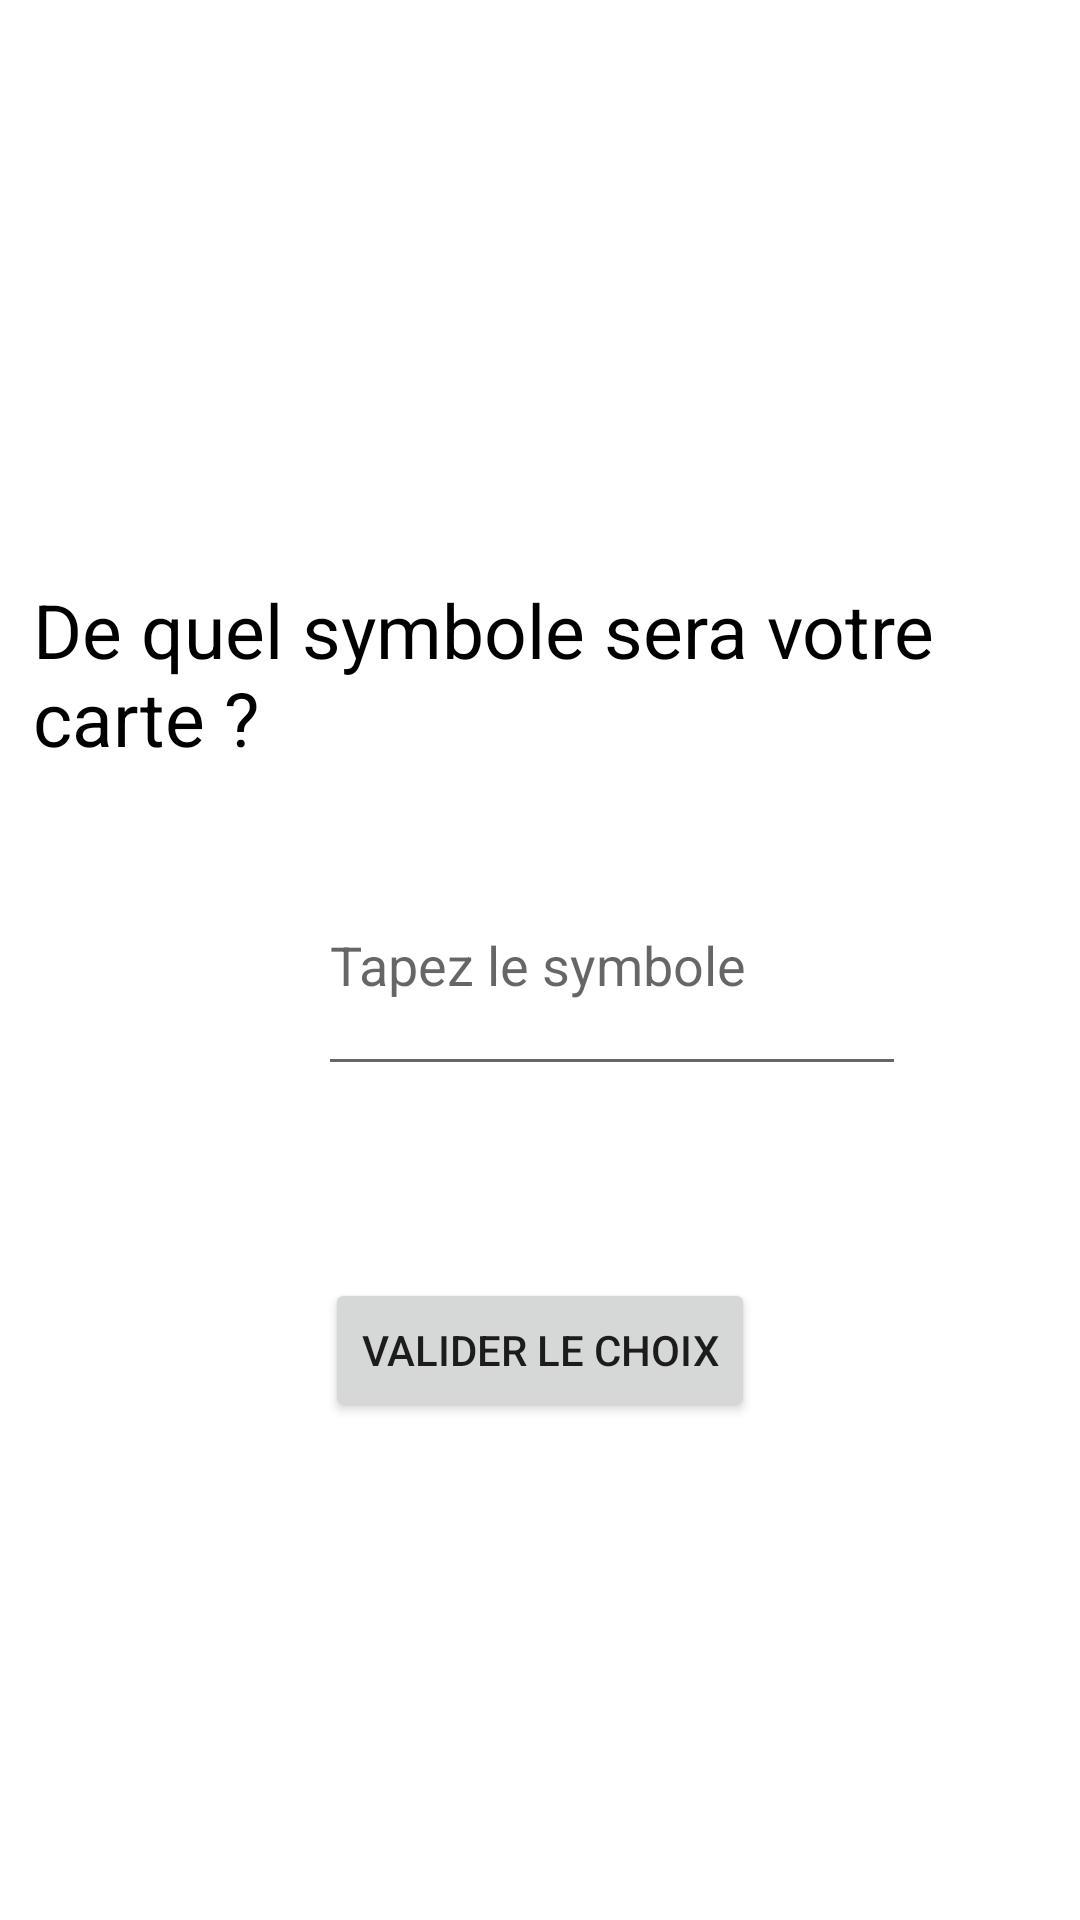

Layout XML and referenced resources for this Android screen:
<!-- AndroidManifest.xml: application theme Theme.AppPyramide -->
<!-- res/layout/fragment_symbole.xml -->
<?xml version="1.0" encoding="utf-8"?>
<RelativeLayout
    xmlns:android="http://schemas.android.com/apk/res/android"
    xmlns:tools="http://schemas.android.com/tools"
    android:layout_width="match_parent"
    android:layout_height="match_parent"
    tools:context=".Fragment_symbole">


    <TextView
        android:id="@+id/textView3"
        android:layout_width="wrap_content"
        android:layout_height="wrap_content"
        android:layout_alignParentStart="true"
        android:layout_alignParentTop="true"
        android:layout_centerHorizontal="true"
        android:layout_marginStart="11dp"
        android:layout_marginTop="193dp"
        android:text="De quel symbole sera votre carte ?"
        android:textColor="@color/black"
        android:textSize="25dp" />

    <EditText
        android:id="@+id/choixSymbole"
        android:layout_width="196dp"
        android:layout_height="84dp"
        android:layout_alignParentStart="true"
        android:layout_centerInParent="true"
        android:layout_marginStart="106dp"
        android:layout_marginTop="255dp"
        android:hint="Tapez le symbole" />

    <Button
        android:id="@+id/btnValidation"
        android:layout_width="wrap_content"
        android:layout_height="wrap_content"
        android:layout_alignParentBottom="true"
        android:layout_centerHorizontal="true"
        android:layout_marginBottom="166dp"
        android:text="Valider le choix" />

    <TextView
        android:id="@+id/NOMjoueur"
        android:layout_width="wrap_content"
        android:layout_height="wrap_content"
        android:layout_alignParentTop="true"
        android:layout_centerHorizontal="true"
        android:layout_marginTop="104dp"
        android:text=""
        android:textColor="@color/black"
        android:textSize="21dp"/>

</RelativeLayout>
<!-- resources referenced by this layout -->
<resources>
  <style name="Theme.AppPyramide" parent="Theme.MaterialComponents.DayNight.DarkActionBar">
          
          <item name="colorPrimary">@color/purple_500</item>
          <item name="colorPrimaryVariant">@color/purple_700</item>
          <item name="colorOnPrimary">@color/white</item>
          
          <item name="colorSecondary">@color/teal_200</item>
          <item name="colorSecondaryVariant">@color/teal_700</item>
          <item name="colorOnSecondary">@color/black</item>
          
          <item name="android:statusBarColor" tools:targetApi="l">?attr/colorPrimaryVariant</item>
          
      </style>
  <!-- not gathered from this repository: default colours our renderer supplied (Android Studio template values) -->
  <color name="purple_500">#FF6200EE</color>
  <color name="purple_700">#FF3700B3</color>
  <color name="teal_200">#FF03DAC5</color>
  <color name="teal_700">#FF018786</color>
  <color name="black">#FF000000</color>
  <color name="white">#FFFFFFFF</color>
</resources>
